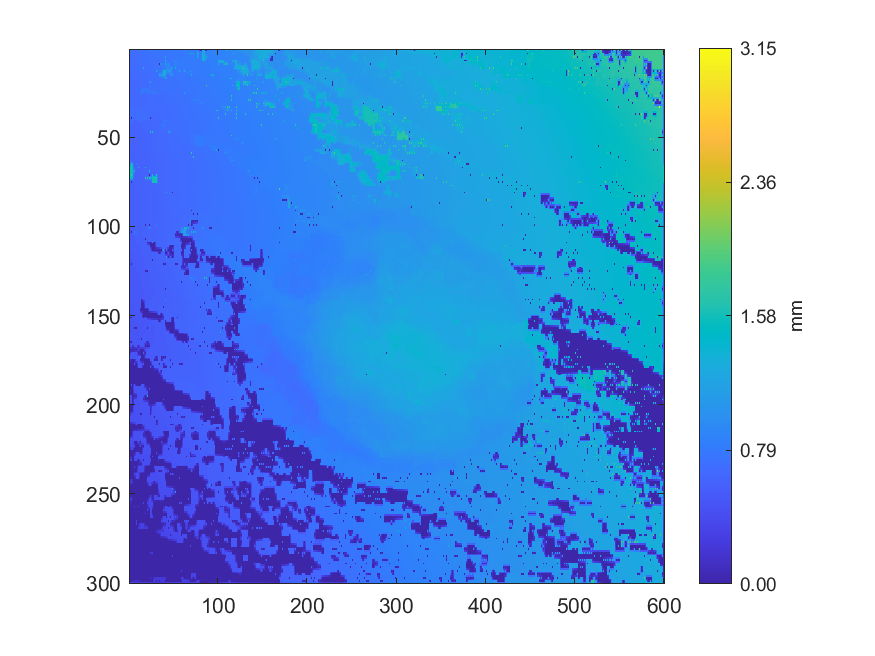

The data file committed next to this chart (first rows):
0.692052354457983, 0.692248996134239, 0.6945728872457, 0.695579105268453, 0.698584202754949, 0.698388585621346, 0.700102150958065, 0.700617504871613, 0.70269100515156, 0.703168324119092, 0.704858271464593, 0.705804753940517, 0.707774908871452, 0.709554692033879, 0.712834642681357, 0.711997430433596, 0.712433989368401, 0.713465040281617, 0.722155077490906, 0.722808374114309, 0.724981933527962, 0.725614745461806, 0.72739677502072, 0.727212365263834
0.6888, 0.6901, 0.6917, 0.6935, 0.6955, 0.6965, 0.6978, 0.6991, 0.7008, 0.7019, 0.7035, 0.7048, 0.7065, 0.7081, 0.71, 0.7108, 0.712, 0.7145, 0.7193, 0.7213, 0.7233, 0.7245, 0.726, 0.727
0.6865, 0.6877, 0.6887, 0.6912, 0.6934, 0.6943, 0.6954, 0.6971, 0.6994, 0.7004, 0.7025, 0.7033, 0.7052, 0.7063, 0.7082, 0.7092, 0.7105, 0.7131, 0.7194, 0.7199, 0.7225, 0.7229, 0.7252, 0.7258
0.6842, 0.6857, 0.6874, 0.6891, 0.6906, 0.6918, 0.693, 0.6945, 0.696, 0.6975, 0.699, 0.7007, 0.7025, 0.7039, 0.7053, 0.7073, 0.7093, 0.7116, 0.7144, 0.7163, 0.7181, 0.7194, 0.7209, 0.723
0.6835, 0.684, 0.6863, 0.687, 0.6881, 0.6893, 0.6903, 0.6919, 0.6927, 0.6947, 0.6953, 0.6981, 0.7, 0.7014, 0.702, 0.7051, 0.708, 0.7093, 0.7103, 0.7128, 0.7143, 0.7159, 0.7161, 0.7201
0.6794, 0.6811, 0.6829, 0.6843, 0.6856, 0.6871, 0.6886, 0.6901, 0.6917, 0.6932, 0.6946, 0.6963, 0.698, 0.6996, 0.7012, 0.7034, 0.7056, 0.7073, 0.7088, 0.7106, 0.712, 0.7137, 0.7152, 0.7177
0.6776, 0.6784, 0.6802, 0.6817, 0.6827, 0.6848, 0.6869, 0.6885, 0.6906, 0.6918, 0.6934, 0.6948, 0.6961, 0.6978, 0.6998, 0.7015, 0.7038, 0.7053, 0.7074, 0.7084, 0.7098, 0.7115, 0.7135, 0.7154
0.6738, 0.6754, 0.6774, 0.6793, 0.6809, 0.6825, 0.6841, 0.6861, 0.6883, 0.6901, 0.6921, 0.6931, 0.6944, 0.6958, 0.6974, 0.6991, 0.7008, 0.7029, 0.7049, 0.7062, 0.7074, 0.7091, 0.7106, 0.7124
0.6692, 0.6725, 0.6749, 0.6771, 0.6792, 0.6802, 0.6811, 0.6836, 0.6863, 0.6882, 0.6916, 0.6913, 0.6924, 0.6935, 0.6952, 0.6965, 0.6976, 0.7006, 0.7032, 0.7041, 0.7048, 0.7066, 0.7077, 0.7094
0.6681, 0.6706, 0.6727, 0.6749, 0.6768, 0.6781, 0.6793, 0.681, 0.6828, 0.6849, 0.6871, 0.6883, 0.6895, 0.6908, 0.6923, 0.6941, 0.6969, 0.699, 0.701, 0.7023, 0.7036, 0.7051, 0.7067, 0.708
0.6681, 0.6692, 0.6705, 0.6727, 0.6751, 0.6759, 0.6773, 0.6783, 0.679, 0.6817, 0.6835, 0.6853, 0.6864, 0.6881, 0.6891, 0.6907, 1.278, 0.6974, 0.6997, 0.7003, 0.7025, 0.7034, 0.7062, 0.7063
0.6664, 0.6673, 0.6685, 0.6704, 0.6721, 0.6735, 0.6748, 0.676, 0.6772, 0.6793, 0.6813, 0.6829, 0.6845, 0.6859, 0.6873, 0.6889, 0.6906, 0.6937, 0.6956, 0.697, 0.6983, 0.7002, 0.7021, 0.7035
0.6635, 0.665, 0.6661, 0.6679, 0.6699, 0.671, 0.6725, 0.6736, 0.6748, 0.6769, 0.6793, 0.6807, 0.6827, 0.6837, 0.6852, 0.687, 0.6892, 0.691, 0.6923, 0.6936, 0.6937, 0.6968, 0.6988, 0.7006
0.6623, 0.6633, 0.6642, 0.6657, 0.6669, 0.6685, 0.6698, 0.6713, 0.6728, 0.6745, 0.6762, 0.678, 0.6799, 0.6812, 0.6828, 0.6849, 0.6873, 0.689, 0.6904, 0.6917, 0.6929, 0.695, 0.6968, 0.6986
0.6601, 0.6615, 0.662, 0.6635, 0.664, 0.6659, 0.6671, 0.6689, 0.6709, 0.6719, 0.6733, 0.6752, 0.6776, 0.6784, 0.6799, 0.6824, 0.6862, 0.6874, 0.6887, 0.6898, 0.6915, 0.6932, 0.6954, 0.6966
0.6602, 0.6609, 0.6617, 0.6626, 0.6633, 0.6645, 0.6654, 0.6668, 0.668, 0.6693, 0.6705, 0.672, 0.6734, 0.675, 0.6765, 0.6785, 0.6848, 0.6857, 0.6864, 0.6876, 0.6892, 0.6912, 0.6928, 0.6947
0.6597, 0.6602, 0.6617, 0.6617, 0.6626, 0.663, 0.6636, 0.6646, 0.6653, 0.6668, 0.6674, 0.6688, 0.669, 0.6714, 0.6723, 0.6743, 0.8175, 0.6845, 0.6838, 0.6849, 0.6869, 0.6893, 0.6902, 0.693
0.6585, 0.6586, 0.6596, 0.6604, 0.6612, 0.6618, 0.6624, 0.6633, 0.6641, 0.6652, 0.666, 0.667, 0.6677, 0.6693, 0.6706, 0.6719, 0.673, 0.6746, 0.6783, 0.6811, 0.6853, 0.6888, 0.6906, 0.6938
0.6538, 0.6562, 0.6582, 0.6588, 0.6604, 0.6603, 0.6613, 0.6619, 0.663, 0.6637, 0.6644, 0.6653, 0.6655, 0.6676, 0.6686, 0.6698, 0.6699, 0.6724, 0.674, 0.6758, 0.6743, 0.6898, 0.6895, 0.6963
0.6535, 0.6546, 0.6558, 0.6568, 0.6578, 0.6584, 0.6592, 0.6603, 0.6613, 0.6624, 0.6632, 0.6644, 0.6655, 0.667, 0.6683, 0.6691, 0.6699, 0.6712, 0.6726, 0.6737, 0.6738, 0.6908, 0.6947, 0.6985
0.6524, 0.6526, 0.654, 0.6543, 0.6562, 0.656, 0.6575, 0.6585, 0.6599, 0.6611, 0.6617, 0.6636, 0.665, 0.6667, 0.6686, 0.6686, 0.6694, 0.6703, 0.6719, 0.673, 0.6735, 0.6886, 0.8119, 0.7008
0.6505, 0.6498, 0.65, 0.6507, 0.6517, 0.6527, 0.6555, 0.6567, 0.6589, 0.6604, 0.6618, 0.6631, 0.6644, 0.6665, 0.6673, 0.6678, 0.6686, 0.6696, 0.6714, 0.6741, 0.6795, 0.6872, 0.6948, 0.6998
0.644, 0.6458, 0.6459, 0.6466, 0.6461, 0.6478, 0.6463, 0.6539, 0.7274, 0.6595, 0.6619, 0.6626, 0.665, 0.696, 0.7768, 0.7762, 0.7766, 0.7772, 0.794, 0.787, 0.7901, 0.7389, 0.6982, 0.7005
0.6428, 0.6433, 0.6432, 0.6439, 0.6436, 0.6464, 0.6476, 0.6511, 0.6528, 0.6562, 0.6583, 0.6601, 0.6981, 0.7083, 0.7746, 0.7754, 0.7776, 0.7783, 0.7809, 0.7843, 0.7858, 0.7834, 0.7774, 0.7686
0.6392, 0.6412, 0.6396, 0.6416, 0.6384, 0.6467, 0.6466, 0.6498, 0.6508, 0.654, 0.6548, 0.659, 0.7571, 0.7305, 0.7719, 0.7735, 0.7804, 0.7143, 0.6683, 0.7176, 0.7877, 0.7869, 0.7943, 0.7695
0.6423, 0.6425, 0.6427, 0.6445, 0.6463, 0.648, 0.6487, 0.6507, 0.6522, 0.6541, 0.6553, 0.6575, 0.6584, 0.6593, 0.6602, 0.6611, 0.6621, 0.6637, 0.6652, 0.6639, 0.6638, 0.6635, 0.664, 0.6645
0.6436, 0.6436, 0.644, 0.6473, 0.7261, 0.6501, 0.6497, 0.652, 0.6533, 0.6545, 0.6544, 0.657, 0.6578, 0.6591, 0.6597, 0.6606, 0.6614, 0.6618, 0.6624, 0.6634, 0.6646, 0.6641, 0.6651, 0.6649
0.6572, 0.6565, 0.6555, 0.6529, 0.6534, 0.6528, 0.6529, 0.6541, 0.6553, 0.6562, 0.6569, 0.6579, 0.6586, 0.6591, 0.6594, 0.6601, 0.6607, 0.6615, 0.6623, 0.6629, 0.6636, 0.6639, 0.6645, 0.665
0.6577, 0.6573, 0.6574, 0.6551, 0.6544, 0.6545, 0.6551, 0.6561, 0.6577, 0.658, 0.6589, 0.659, 0.6594, 0.6591, 0.6585, 0.6596, 0.6597, 0.6612, 0.6623, 0.6627, 0.6629, 0.6638, 0.6644, 0.665
0.6582, 0.6575, 0.6567, 0.6558, 0.6553, 0.6557, 0.6565, 0.6573, 0.6582, 0.6591, 0.6598, 0.6596, 0.6593, 0.6592, 0.659, 0.6597, 0.6602, 0.6611, 0.6617, 0.6626, 0.6632, 0.664, 0.6647, 0.6655
0.6594, 0.6579, 0.6563, 0.656, 0.6553, 0.6565, 0.6577, 0.6586, 0.6588, 0.6604, 0.6615, 0.6603, 0.6586, 0.6594, 0.6586, 0.6601, 0.66, 0.6614, 0.6608, 0.6629, 0.6634, 0.6646, 0.6653, 0.6661
0.6592, 0.6584, 0.6577, 0.6569, 0.657, 0.6576, 0.6597, 0.6608, 0.6621, 0.6621, 0.6621, 0.6614, 0.6609, 0.6612, 0.6615, 0.6621, 0.6628, 0.6635, 0.6642, 0.6647, 0.6653, 0.6656, 0.666, 0.6667
0.6598, 0.6591, 0.6592, 0.6666, 0.832, 0.6686, 0.6623, 0.6633, 0.6666, 0.664, 0.6633, 0.6627, 0.6626, 0.6629, 0.6642, 0.6641, 0.6655, 0.6655, 0.6677, 0.6665, 0.6677, 0.6664, 0.6668, 0.667
0.6784, 0.6809, 0.683, 0.6844, 0.6848, 0.6831, 0.679, 0.6748, 0.6704, 0.6672, 0.6649, 0.6636, 0.6635, 0.6636, 0.6643, 0.6645, 0.6651, 0.6654, 0.6659, 0.6658, 0.6659, 0.6658, 0.6659, 0.6665
0.6789, 0.6812, 0.683, 0.6846, 0.6858, 0.6856, 0.6869, 0.6883, 0.6898, 0.6905, 0.691, 0.6779, 0.6643, 0.6642, 0.6647, 0.6647, 0.6649, 0.665, 0.6648, 0.6651, 0.6646, 0.6649, 0.665, 0.6656
0.6808, 0.682, 0.683, 0.6844, 0.6854, 0.6861, 0.687, 0.6884, 0.6897, 0.6905, 0.6907, 0.6899, 0.6872, 0.6838, 0.6802, 0.6769, 0.6739, 0.671, 0.6685, 0.6665, 0.6653, 0.6647, 0.6646, 0.6647
0.6826, 0.683, 0.6823, 0.6842, 0.6846, 0.6859, 0.6863, 0.6883, 0.6899, 0.6905, 0.6914, 0.692, 0.6944, 0.6955, 0.6974, 0.6979, 0.6994, 0.6992, 0.6995, 0.6993, 0.6992, 0.6798, 0.6643, 0.6637
0.6935, 0.685, 0.6844, 0.6854, 0.6855, 0.6865, 0.6871, 0.6882, 0.6893, 0.6901, 0.691, 0.692, 0.6934, 0.6947, 0.6959, 0.6971, 0.6982, 0.6986, 0.6989, 0.6991, 0.6992, 0.6893, 0.676, 0.6626
0.7147, 0.6869, 0.004728, 0.6869, 0.7192, 0.6872, 0.6874, 0.6882, 0.6889, 0.6897, 0.6904, 0.6914, 0.6925, 0.6939, 0.6946, 0.6963, 0.6976, 0.6981, 0.6984, 0.6988, 0.7114, 0.6968, 0.7407, 0.655
0.6979, 0.688, 0.6883, 0.6879, 0.6879, 0.6876, 0.6877, 0.6882, 0.6888, 0.6895, 0.6901, 0.6907, 0.6932, 0.694, 0.6949, 0.6962, 0.6972, 0.6978, 0.6981, 0.6839, 0.6745, 0.6665, 0.6588, 0.651
0.6036, 0.6626, 0.7211, 0.6493, 0.6072, 0.6094, 0.6132, 0.6134, 0.6162, 0.6154, 0.6165, 0.6491, 0.7257, 0.7151, 0.7289, 0.6611, 0.6311, 0.661, 0.7296, 0.661, 0.6389, 0.6397, 0.6409, 0.6421
0.6818, 0.6504, 0.6424, 0.6301, 0.6066, 0.6078, 0.6095, 0.611, 0.6135, 0.6135, 0.6146, 0.6155, 0.6174, 0.6202, 0.6235, 0.6266, 0.6296, 0.631, 0.6329, 0.6353, 0.6379, 0.6392, 0.6404, 0.6416
0.7182, 0.6383, 0.6028, 0.6031, 0.6047, 0.6057, 0.6061, 0.6078, 0.6072, 0.6108, 0.6128, 0.6144, 0.6162, 0.6194, 0.6236, 0.6263, 0.6297, 0.6305, 0.6321, 0.6349, 0.6381, 0.6389, 0.64, 0.641
0.671, 0.6212, 0.6012, 0.6017, 0.6027, 0.604, 0.6052, 0.6067, 0.6081, 0.6096, 0.6111, 0.6126, 0.6144, 0.6172, 0.6218, 0.6245, 0.6277, 0.6291, 0.6312, 0.6337, 0.6367, 0.638, 0.6387, 0.6402
0.5956, 0.5964, 0.5991, 0.5996, 0.6005, 0.6022, 0.6037, 0.6059, 0.6086, 0.6086, 0.6088, 0.6106, 0.6112, 0.6132, 0.6114, 0.6212, 0.6268, 0.6265, 0.6295, 0.6316, 0.7311, 0.6374, 0.6367, 0.6386
0.5949, 0.5947, 0.5959, 0.5973, 0.5989, 0.6005, 0.6023, 0.6041, 0.606, 0.6067, 0.6077, 0.6091, 0.6106, 0.6117, 0.613, 0.6163, 0.6182, 0.6206, 0.6225, 0.6249, 0.6278, 0.6312, 0.6345, 0.6355
0.5894, 0.5916, 0.591, 0.5947, 0.5971, 0.5987, 0.6008, 0.6022, 0.6039, 0.605, 0.6055, 0.6079, 0.6099, 0.6107, 0.6113, 0.6132, 0.6126, 0.6161, 0.6167, 0.6172, 0.6177, 0.6177, 0.6174, 0.6287
0.5904, 0.5912, 0.5916, 0.5934, 0.5948, 0.5963, 0.5977, 0.5997, 0.6017, 0.6029, 0.6043, 0.6061, 0.6083, 0.6093, 0.6107, 0.6116, 0.6126, 0.614, 0.6152, 0.616, 0.617, 0.6176, 0.6186, 0.6216
0.5906, 0.5911, 0.5909, 0.5923, 0.5924, 0.5941, 0.5936, 0.5976, 0.5997, 0.6013, 0.6017, 0.6047, 0.6067, 0.6083, 0.6096, 0.6106, 0.6108, 0.6127, 0.613, 0.615, 0.616, 0.617, 0.6176, 0.6192
0.5916, 0.5917, 0.5919, 0.5925, 0.5931, 0.594, 0.5948, 0.5968, 0.5989, 0.6001, 0.6015, 0.603, 0.6049, 0.6063, 0.6081, 0.6092, 0.6107, 0.6117, 0.613, 0.6139, 0.6151, 0.6162, 0.6175, 0.6185
0.5924, 0.5922, 0.5923, 0.5928, 0.5934, 0.594, 0.5946, 0.5965, 0.5981, 0.5994, 0.6001, 0.6018, 0.6021, 0.6049, 0.6058, 0.6084, 0.6095, 0.6114, 0.6122, 0.6134, 0.6131, 0.6157, 0.617, 0.6178
0.592, 0.5922, 0.5925, 0.5929, 0.5934, 0.594, 0.5948, 0.5958, 0.5971, 0.5983, 0.5997, 0.6009, 0.6025, 0.6039, 0.6058, 0.6075, 0.6097, 0.6106, 0.612, 0.6129, 0.6143, 0.6153, 0.6165, 0.6176
0.5914, 0.5921, 0.5925, 0.5929, 0.5933, 0.5938, 0.5943, 0.5953, 0.5956, 0.5975, 0.5985, 0.6005, 0.6018, 0.6035, 0.6044, 0.6073, 0.6096, 0.6106, 0.6106, 0.6131, 0.6143, 0.6156, 0.6152, 0.6175
0.5922, 0.5923, 0.5927, 0.5927, 0.5929, 0.5933, 0.594, 0.5947, 0.5957, 0.5966, 0.598, 0.5995, 0.6015, 0.6026, 0.6043, 0.6062, 0.6087, 0.6098, 0.6115, 0.6132, 0.6155, 0.6164, 0.618, 0.6201
0.5927, 0.5924, 0.5932, 0.5924, 0.5919, 0.5927, 0.5933, 0.5942, 0.595, 0.5959, 0.5965, 0.5987, 0.6008, 0.6019, 0.6028, 0.6056, 0.6078, 0.6096, 0.611, 0.6136, 0.6168, 0.6175, 0.619, 0.6219
0.5914, 0.5914, 0.5915, 0.5913, 0.5913, 0.5918, 0.5925, 0.5932, 0.5942, 0.5948, 0.5958, 0.5969, 0.5985, 0.6002, 0.6023, 0.6043, 0.6068, 0.6082, 0.6102, 0.6117, 0.6141, 0.6161, 0.6191, 0.6216
0.5902, 0.5902, 0.5899, 0.5902, 0.5899, 0.5909, 0.5911, 0.5924, 0.593, 0.5938, 0.594, 0.5953, 0.5951, 0.5987, 0.6008, 0.6035, 0.6053, 0.6074, 0.6084, 0.6102, 0.6102, 0.6146, 0.6182, 0.6212
0.5892, 0.5892, 0.5892, 0.5894, 0.5897, 0.5902, 0.5908, 0.5914, 0.5922, 0.5926, 0.5933, 0.5944, 0.5959, 0.598, 0.6003, 0.6024, 0.6048, 0.6062, 0.6079, 0.6089, 0.6104, 0.6124, 0.6152, 0.6191
0.5882, 0.5883, 0.588, 0.5888, 0.5889, 0.5897, 0.5898, 0.5908, 0.591, 0.5917, 0.5912, 0.5939, 0.5952, 0.5976, 0.5991, 0.6017, 0.6041, 0.6056, 0.6069, 0.6082, 0.6085, 0.6104, 0.61, 0.6184
0.5876, 0.5877, 0.5879, 0.5884, 0.589, 0.5894, 0.5899, 0.5903, 0.5909, 0.5914, 0.5921, 0.5939, 0.5959, 0.5973, 0.5989, 0.6005, 0.6024, 0.6041, 0.606, 0.6071, 0.6084, 0.6096, 0.6113, 0.6157
0.5868, 0.5873, 0.5871, 0.5882, 0.5891, 0.5893, 0.5896, 0.5901, 0.5902, 0.5912, 0.5911, 0.5941, 0.5964, 0.5974, 0.5977, 0.5997, 0.5999, 0.6032, 0.6049, 0.6067, 0.607, 0.6093, 0.6088, 0.6155
... 239 more rows
